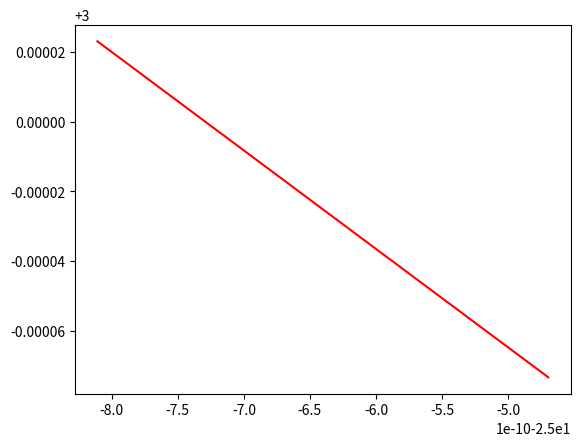

Source code (Python):
import matplotlib.pyplot as plt
import math


def funci(x):

    return (x*x-6*x-16)


def main():

    a = 0
    b = 10

    x = [a, b]
    y = [funci(a), funci(b)]

    n = 25
    i = 1

    while n > i:

        d = (0.618)*(x[1]-x[0])

        x_0 = x[0] + d
        x_1 = x[1] - d

        y[0] = funci(x_0)
        y[1] = funci(x_1)

        if y[0] < y[1]:

            x[0] = x_1

        else:

            x[1] = x_0

        i = i + 1

    plt.plot(y, x, 'r')
    plt.show()
    # plt.legend()


main()
